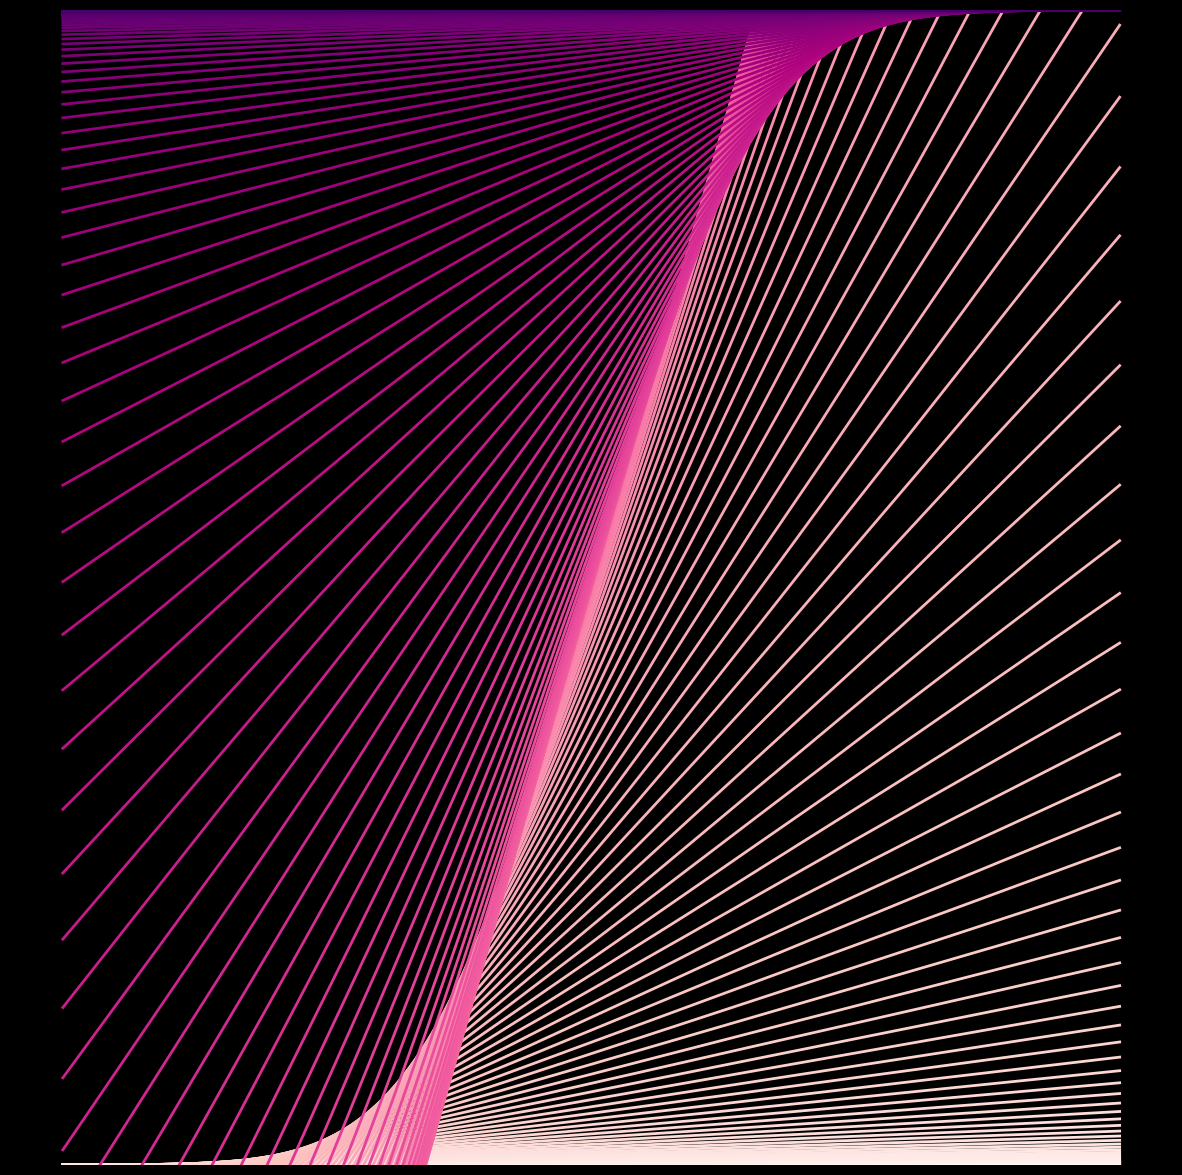

Here is the Python script that generated this plot: (Note: this script raises an exception after producing the figure.)
import matplotlib.pylab as plt
import numpy as np
import pandas as pd
from matplotlib import cm
from scipy.stats import norm,chi2,binom,gamma
import seaborn as sns
from math import cos, sin,log,tan,pi,exp,sqrt,cosh,sinh,tanh,atan,atan2

p = plt.figure(figsize=(15,15),facecolor='black',dpi=400)
p = plt.axis('off')
p = plt.ylim(0,1)
for i,z in enumerate(np.linspace(-4,4,150)):
    p = plt.plot(np.linspace(-4,4,2),[norm.cdf(z) + norm.pdf(z)*(x-z) for x in np.linspace(-4,4,2)],
                 color=plt.cm.RdPu((z+4)/(8)),lw=2)

p = plt.savefig(f'C:/Users/<user>/Pictures/RandomPlots/30042020.PNG',facecolor='black')